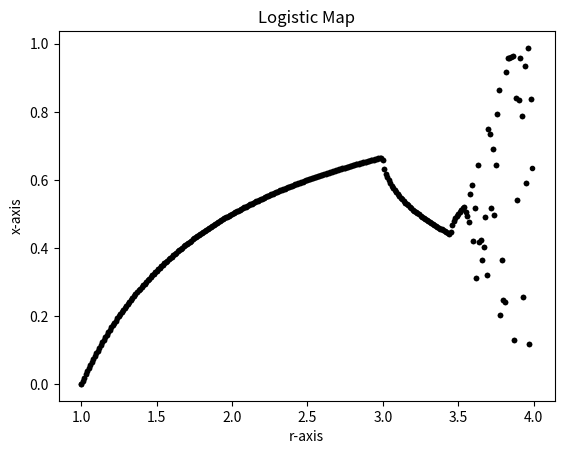

Write the Python code that produced this figure.
# 3.6 Deterministic chaos and the Feigenbaum plot

import matplotlib.pyplot as plt
import numpy as np


################### Method 1 ###################

x_array=[]

r_array=[]

r=1

x_range=1000

r_space=0.01

r_range = 300

for n in range(r_range):
    x = 1 / 2
    r = 1+n*r_space
    for m in range(x_range):
         x = r*x*(1-x)
    x_array += [x]
    r_array += [r]


plt.plot(r_array,x_array,"k.")
plt.xlabel("r-axis")
plt.ylabel("x-axis")
plt.title("Logistic Map")
plt.show()
plt.savefig("Homework2_Question3.6_LogisticMap.png")

# Answer to questions:

# 1. For a given value of r, a fixed point would gradually be approached on from the initial x value.
# And with r increasing, the fixed point for each r also changes.

# 2. For a given value of r, a limit cycle shows that the value of x oscillate periodically within a certain range.
# And with r increasing, the range of limit cycle for each r also changes.

# 3. For a given value of r, chaos result appears random but is limited within a certain range.
# And with r increasing, the range of chaos for each r also changes.

# 4. At r = 3.57, the system move from orderly behavior to chaotic behavior.

################### Method 2 (Using array) from Comment ###################

r2_list=[]

r=1.0

r_space=0.01

r_range = 300

for n in range(r_range):
    r2_list += [r]
    r = 1.0+n*r_space

x2_list=[]
for m in range(len(r2_list)):
    x2_list += [0.5]

r2_array=np.array(r2_list)
x2_array=np.array(x2_list)

for l in range(1000):
    x2_array = r2_array*x2_array*(1-x2_array)

plt.plot(r2_array,x2_array,"k.")
plt.xlabel("r-axis")
plt.ylabel("x-axis")
plt.title("Logistic Map")
plt.show()
#plt.savefig("Homework2_Question3.6_Logistic Map_Method2.png")